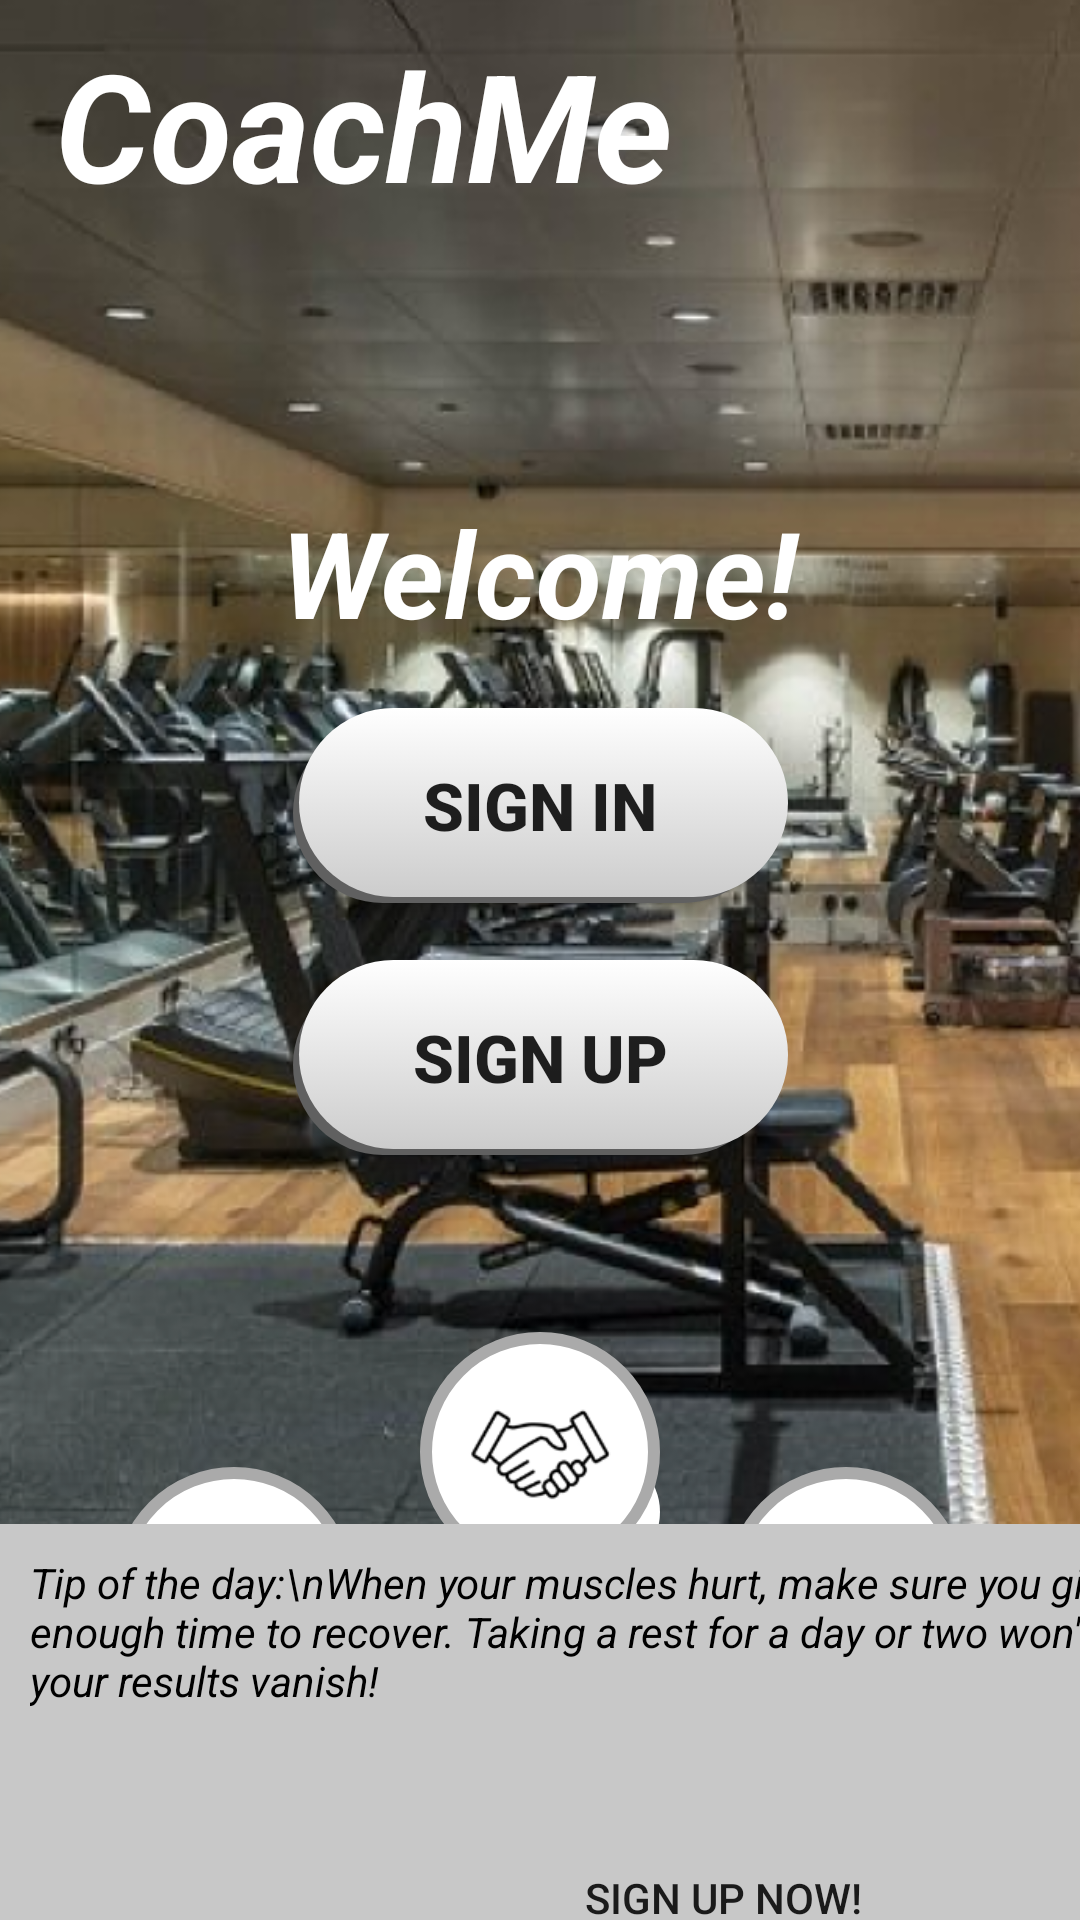

Produce the Android XML layout that renders to this screen, including the resource entries it uses.
<!-- AndroidManifest.xml: application theme Theme.CoachMe -->
<!-- res/layout/activity_landing.xml -->
<?xml version="1.0" encoding="utf-8"?>
<androidx.constraintlayout.widget.ConstraintLayout xmlns:android="http://schemas.android.com/apk/res/android"
    xmlns:app="http://schemas.android.com/apk/res-auto"
    xmlns:tools="http://schemas.android.com/tools"
    android:layout_width="match_parent"
    android:layout_height="match_parent"
    tools:context=".Landing_page">

    <ImageView
        android:id="@+id/imageView8"
        android:layout_width="418dp"
        android:layout_height="625dp"
        android:layout_marginTop="-57dp"
        app:layout_constraintEnd_toEndOf="parent"
        app:layout_constraintStart_toStartOf="parent"
        app:layout_constraintTop_toTopOf="parent"
        app:srcCompat="@drawable/landing_page_2" />

    <TextView
        android:id="@+id/editTextTextPersonName2"
        android:layout_width="243dp"
        android:layout_height="68dp"
        android:layout_marginTop="8dp"
        android:background="@null"
        android:ems="10"
        android:inputType="textPersonName"
        android:text="CoachMe"
        android:textAlignment="center"
        android:textColor="#FFFFFF"
        android:textSize="50sp"
        android:textStyle="bold|italic"
        app:layout_constraintStart_toStartOf="parent"
        app:layout_constraintTop_toTopOf="parent" />

    <TextView
        android:id="@+id/editTextTextPersonName"
        android:layout_width="216dp"
        android:layout_height="64dp"
        android:layout_marginTop="164dp"
        android:background="@null"
        android:ems="10"
        android:inputType="textPersonName"
        android:text="Welcome!"
        android:textAlignment="center"
        android:textColor="#FFFFFF"
        android:textSize="40sp"
        android:textStyle="bold|italic"
        app:layout_constraintHorizontal_bias="0.497"
        app:layout_constraintEnd_toEndOf="parent"
        app:layout_constraintStart_toStartOf="parent"
        app:layout_constraintTop_toTopOf="parent" />

    <androidx.appcompat.widget.AppCompatButton
        android:id="@+id/button"
        android:layout_width="165dp"
        android:layout_height="65dp"
        android:layout_marginTop="236dp"
        android:background="@drawable/button_setup"
        android:text="Sign in"
        android:textSize="22sp"
        android:textStyle="bold"
        app:layout_constraintTop_toTopOf="parent"
        app:layout_constraintEnd_toEndOf="parent"
        app:layout_constraintStart_toStartOf="parent"/>

    <androidx.appcompat.widget.AppCompatButton
        android:id="@+id/button2"
        android:layout_width="165dp"
        android:layout_height="65dp"
        android:layout_marginTop="320dp"
        android:background="@drawable/button_setup"
        android:text="Sign Up"
        android:textSize="22sp"
        android:textStyle="bold"
        app:layout_constraintEnd_toEndOf="parent"
        app:layout_constraintStart_toStartOf="parent"
        app:layout_constraintTop_toTopOf="parent" />

    <ImageButton
        android:id="@+id/news"
        android:layout_width="80dp"
        android:layout_height="80dp"
        android:background="@drawable/round_button"
        android:padding="15dp"
        android:layout_centerHorizontal="true"
        android:scaleType="fitCenter"
        android:layout_marginLeft="38dp"
        android:layout_marginTop="489dp"
        app:layout_constraintLeft_toLeftOf="parent"
        app:layout_constraintTop_toTopOf="parent"
        app:srcCompat="@drawable/icon1"/>

    <TextView
        android:id="@+id/editTextTextPersonName5"
        android:layout_width="33dp"
        android:layout_height="17dp"
        android:layout_marginLeft="64dp"
        android:layout_marginTop="570dp"
        android:background="@null"
        android:ems="10"
        android:inputType="textPersonName"
        android:text="News"
        android:textColor="#000000"
        android:textSize="11sp"
        app:layout_constraintLeft_toLeftOf="parent"
        app:layout_constraintTop_toTopOf="parent"
        tools:ignore="TouchTargetSizeCheck" />

    <ImageButton
        android:id="@+id/partners"
        android:layout_width="80dp"
        android:layout_height="80dp"
        android:background="@drawable/round_button2"
        android:padding="15dp"
        android:layout_centerHorizontal="true"
        android:scaleType="fitCenter"
        android:layout_marginTop="444dp"
        app:layout_constraintLeft_toLeftOf="parent"
        app:layout_constraintRight_toRightOf="parent"
        app:layout_constraintTop_toTopOf="parent"
        app:srcCompat="@drawable/icon2"/>

    <TextView
        android:id="@+id/editTextTextPersonName6"
        android:layout_width="64dp"
        android:layout_height="21dp"
        android:layout_marginTop="528dp"
        android:background="@null"
        android:ems="10"
        android:inputType="textPersonName"
        android:text="Our partners"
        android:textColor="#000000"
        android:textSize="11sp"
        app:layout_constraintLeft_toLeftOf="parent"
        app:layout_constraintRight_toRightOf="parent"
        app:layout_constraintTop_toTopOf="parent"
        tools:ignore="TouchTargetSizeCheck" />

    <ImageButton
        android:id="@+id/about"
        android:layout_width="80dp"
        android:layout_height="80dp"
        android:background="@drawable/round_button"
        android:padding="15dp"
        android:layout_centerHorizontal="true"
        android:scaleType="fitCenter"
        android:layout_marginRight="38dp"
        android:layout_marginTop="489dp"
        app:layout_constraintRight_toRightOf="parent"
        app:layout_constraintTop_toTopOf="parent"
        app:srcCompat="@drawable/icon3"/>

    <TextView
        android:id="@+id/editTextTextPersonName7"
        android:layout_width="44dp"
        android:layout_height="19dp"
        android:layout_marginTop="570dp"
        android:layout_marginRight="56dp"
        android:background="@null"
        android:ems="10"
        android:inputType="textPersonName"
        android:text="About us"
        android:textColor="#000000"
        android:textSize="11sp"
        app:layout_constraintRight_toRightOf="parent"
        app:layout_constraintTop_toTopOf="parent"
        tools:ignore="TouchTargetSizeCheck" />

    <TextView
        android:id="@+id/editTextTextPersonName4"
        android:layout_width="74dp"
        android:layout_height="20dp"
        android:layout_marginLeft="120dp"
        android:layout_marginTop="623dp"
        android:background="@null"
        android:ems="10"
        android:inputType="textPersonName"
        android:text="New User?"
        android:textColor="#AAAAAA"
        android:textSize="14sp"
        app:layout_constraintLeft_toLeftOf="parent"
        app:layout_constraintTop_toTopOf="parent"
        tools:ignore="TouchTargetSizeCheck" />

    <androidx.appcompat.widget.AppCompatButton
        android:id="@+id/button6"
        android:layout_width="99dp"
        android:layout_height="18dp"
        android:layout_marginLeft="195dp"
        android:layout_marginTop="623dp"
        android:background="@null"
        android:gravity="left"
        android:text="Sign Up now!"
        app:layout_constraintLeft_toLeftOf="parent"
        app:layout_constraintTop_toTopOf="parent"
        tools:ignore="TouchTargetSizeCheck" />

    <TextView
        android:id="@+id/editTextTextPersonName3"
        android:layout_width="412dp"
        android:layout_height="132dp"
        android:background="#C8C8C8"
        android:ems="10"
        android:gravity="top"
        android:paddingLeft="10dp"
        android:paddingTop="10dp"
        android:text="Tip of the day:\nWhen your muscles hurt, make sure you give them enough time to recover. Taking a rest for a day or two won't make your results vanish!"
        android:textColor="#000000"
        android:textSize="14sp"
        android:textStyle="italic"
        app:layout_constraintBottom_toBottomOf="parent"
        app:layout_constraintLeft_toLeftOf="parent" />


</androidx.constraintlayout.widget.ConstraintLayout>
<!-- resources referenced by this layout -->
<resources>
  <!-- drawable button_setup (drawable) -->
  <selector xmlns:android="http://schemas.android.com/apk/res/android">
      <item>
          <layer-list>
              <item android:right="5dp" android:top="5dp">
                  <shape>
                      <corners android:radius="50dp" />
                      <solid android:color="#606060" />
                  </shape>
              </item>
              <item android:bottom="2dp" android:left="2dp">
                  <shape>
                      <gradient android:angle="270"
                          android:endColor="#CCCCCC" android:startColor="@color/white" />
                      <corners android:radius="50dp" />
                      <padding android:bottom="10dp" android:left="10dp"
                          android:right="10dp" android:top="10dp" />
                  </shape>
              </item>
          </layer-list>
      </item>
  </selector>
  <!-- drawable icon3: png bitmap (drawable, 1097 bytes) -->
  <!-- drawable round_button (drawable) -->
  <selector xmlns:android="http://schemas.android.com/apk/res/android">
  <item>
      <layer-list>
          <item android:left="40dp" android:top="40dp">
              <shape>
                  <corners android:radius="170dp" />
                  <solid android:color="#606060" />
              </shape>
          </item>
          <item android:bottom="0dp" android:left="0dp">
              <shape xmlns:android="http://schemas.android.com/apk/res/android"
                  android:shape="oval" >
                  <gradient
                      android:startColor="@color/white"
                      android:endColor="@color/white"
                      android:angle="270" />
                  <stroke
                      android:color="#AAAAAA"
                      android:width="4dp"
                      android:angle="270"/>
              </shape>
          </item>
      </layer-list>
  </item>
  </selector>
  <!-- drawable round_button2 (drawable) -->
  <selector xmlns:android="http://schemas.android.com/apk/res/android">
  <item>
      <layer-list>
          <item android:left="40dp" android:top="40dp">
              <shape>
                  <corners android:radius="170dp" />
                  <solid android:color="@color/white" />
              </shape>
          </item>
          <item android:bottom="0dp" android:left="0dp">
              <shape xmlns:android="http://schemas.android.com/apk/res/android"
                  android:shape="oval" >
                  <gradient
                      android:startColor="@color/white"
                      android:endColor="@color/white"
                      android:angle="270" />
                  <stroke
                      android:color="#AAAAAA"
                      android:width="4dp"
                      android:angle="270"/>
              </shape>
          </item>
      </layer-list>
  </item>
  </selector>
  <style name="Theme.CoachMe" parent="Theme.MaterialComponents.DayNight.NoActionBar">
          
          <item name="colorPrimary">#61ffff</item>
          <item name="colorPrimaryVariant">@color/purple_700</item>
          <item name="colorOnPrimary">@color/white</item>
          
          <item name="colorSecondary">@color/teal_200</item>
          <item name="colorSecondaryVariant">@color/teal_700</item>
          <item name="colorOnSecondary">@color/black</item>
          
          <item name="android:statusBarColor">?attr/colorPrimaryVariant</item>
  
          
          <item name="android:windowAnimationStyle">
              @style/MyCustomActivityAnimation</item>
      </style>
  <style name="MyCustomActivityAnimation" parent="@android:style/Animation.Activity">
          <item name="android:activityOpenEnterAnimation">
              @anim/slide_in_right</item>
          <item name="android:activityOpenExitAnimation">
              @anim/slide_out_left</item>
          <item name="android:activityCloseEnterAnimation">
              @anim/slide_in_left</item>
          <item name="android:activityCloseExitAnimation">
              @anim/slide_out_right</item>
      </style>
  <!-- not gathered from this repository: default colours our renderer supplied (Android Studio template values) -->
  <color name="purple_700">#FF3700B3</color>
  <color name="teal_200">#FF03DAC5</color>
  <color name="teal_700">#FF018786</color>
  <color name="black">#FF000000</color>
  <color name="white">#FFFFFFFF</color>
</resources>
